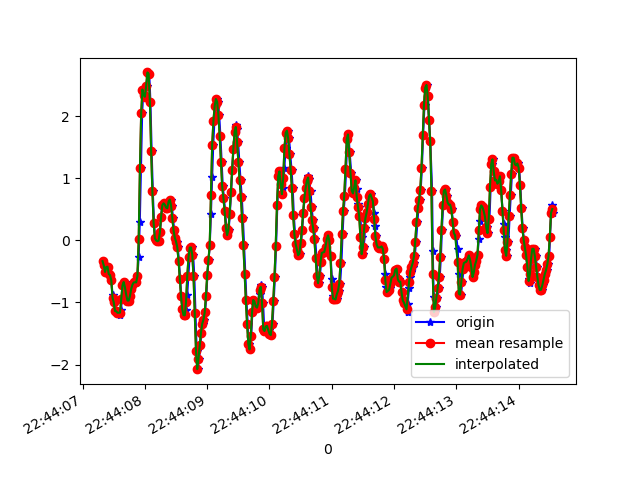

Source data for this figure (header and first rows):
1617835447326, 531090948523891, -0.3352841, -0.07628034, 0.7355785
1617835447354, 531090967572483, -0.4049, -0.3964, 0.964
1617835447366, 531090986596275, -0.5088, -0.3414, 1.116
1617835447385, 531091005620067, -0.4281, -0.01642, 1.269
1617835447404, 531091024668659, -0.4245, -0.2999, 1.492
1617835447423, 531091043674515, -0.5442, -0.2156, 1.612
1617835447443, 531091062696627, -0.5589, 0.1155, 1.708
1617835447462, 531091081743523, -0.6407, -0.2192, 1.875
1617835447480, 531091100765603, -0.8826, -0.1691, 1.928
1617835447499, 531091119787715, -0.9608, 0.1571, 1.99
1617835447519, 531091138957167, -0.9987, -0.09338, 2.149
1617835447537, 531091157962383, -1.137, -0.1899, 2.2
1617835447556, 531091176983407, -1.143, 0.1766, 2.226
1617835447575, 531091196029199, -1.166, 0.07644, 2.337
1617835447600, 531091215050191, -1.201, -0.05673, 2.299
1617835447614, 531091234071183, -1.126, 0.03612, 2.231
1617835447633, 531091253109519, -0.9364, 0.008019, 2.169
1617835447651, 531091272130127, -0.725, -0.01519, 2.084
1617835447679, 531091291175535, -0.6713, -0.03474, 2.005
1617835447689, 531091310196143, -0.758, -0.07506, 1.93
1617835447708, 531091329241551, -0.8777, -0.1129, 1.853
1617835447727, 531091348249135, -0.9694, -0.1581, 1.785
1617835447747, 531091367269231, -0.9694, -0.1985, 1.713
1617835447765, 531091386314095, -0.8948, -0.2461, 1.663
1617835447784, 531091405334063, -0.7837, -0.2986, 1.605
1617835447803, 531091424378927, -0.714, -0.2876, 1.492
1617835447823, 531091443398959, -0.6786, -0.2473, 1.353
1617835447842, 531091462432175, -0.6749, -0.2229, 1.207
1617835447861, 531091481451823, -0.6774, -0.2168, 0.9909
1617835447880, 531091500471407, -0.576, -0.1642, 0.6965
1617835447900, 531091519515823, -0.2669, -0.04574, 0.4033
1617835447918, 531091538535471, 0.2976, 0.1045, 0.1406
1617835447937, 531091557575663, 1.164, 0.2548, -0.2039
1617835447956, 531091576595119, 2.047, 0.3709, -0.6059
1617835447975, 531091595639407, 2.428, 0.3819, -0.9504
1617835447996, 531091614658863, 2.345, 0.2499, -1.346
1617835448013, 531091633703151, 2.311, 0.2279, -1.831
1617835448032, 531091652726639, 2.486, 0.2621, -2.37
1617835448051, 531091671770991, 2.703, 0.2548, -2.849
1617835448070, 531091690790575, 2.679, 0.1766, -3.201
1617835448089, 531091709834991, 2.219, -0.07139, -3.507
1617835448108, 531091728854639, 1.446, -0.4917, -3.775
1617835448127, 531091747898991, 0.7887, -0.8374, -3.986
1617835448146, 531091766908591, 0.2768, -0.9315, -4.225
1617835448165, 531091785952687, 0.0349, -0.9962, -4.454
1617835448184, 531091804972015, -0.001752, -0.9242, -4.547
1617835448203, 531091824016175, -0.01397, -0.7873, -4.496
1617835448222, 531091843035503, -0.004195, -0.7348, -4.394
1617835448241, 531091862069615, 0.1278, -0.7519, -4.227
1617835448260, 531091881088751, 0.3782, -0.6383, -4.067
1617835448280, 531091900132655, 0.5664, -0.4795, -3.74
1617835448302, 531091919151663, 0.6067, -0.4025, -3.383
1617835448319, 531091938195503, 0.5871, -0.3011, -3.024
1617835448337, 531091957204655, 0.5737, -0.2522, -2.711
1617835448356, 531091976248367, 0.5273, -0.262, -2.457
1617835448374, 531091995267247, 0.5163, -0.2705, -2.216
1617835448394, 531092014310959, 0.6226, -0.2204, -1.889
1617835448413, 531092033329711, 0.6568, -0.2742, -1.457
1617835448432, 531092052373423, 0.559, -0.3011, -0.9968
1617835448451, 531092071389359, 0.366, -0.2314, -0.5924
1617835448470, 531092090432943, 0.1607, -0.1704, -0.2198
... 320 more rows
